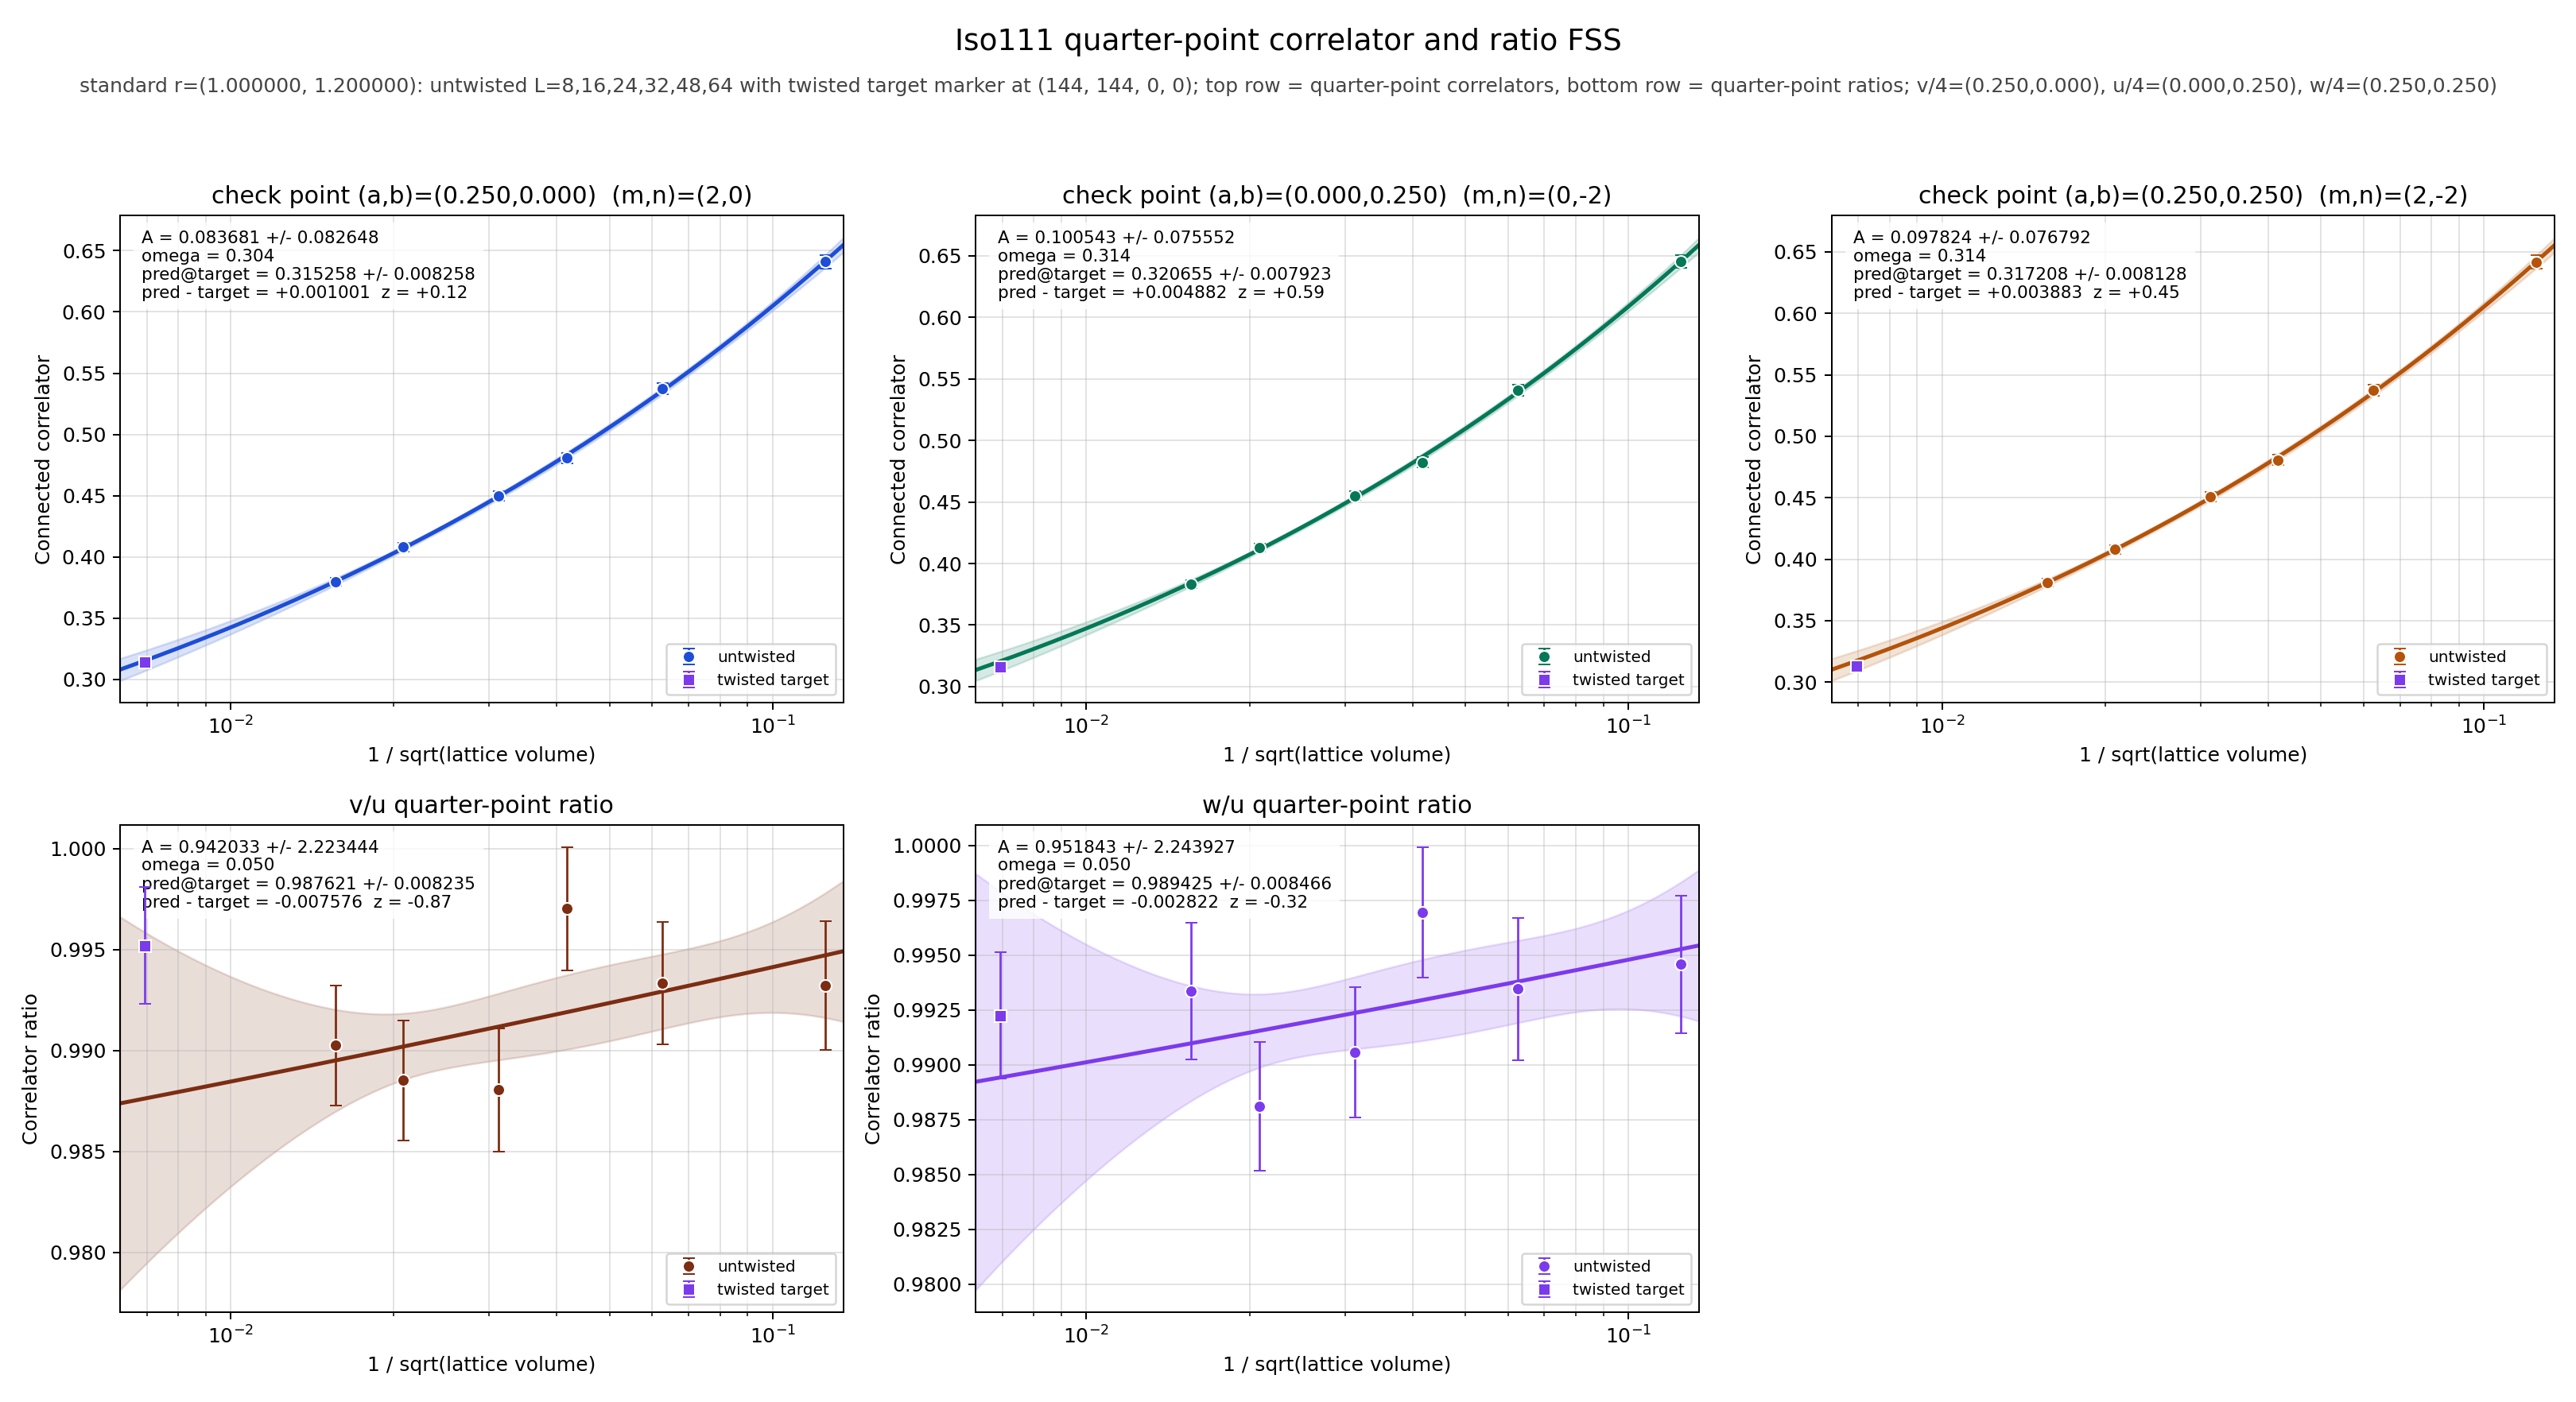

Source data for this figure (header and first rows):
panel	series	x	y	sigma	fit_A	fit_sigma_A	fit_omega	pred_target	pred_target_sigma	delta_target	z_target	twisted_x	twisted_y	twisted_sigma
v/4	untwisted	0.125	0.6409	0.005413	0.08368	0.08265	0.3041	0.3153	0.008258	0.001001	0.1156	0.006944	0.3143	0.002622
v/4	untwisted	0.0625	0.5374	0.004655	0.08368	0.08265	0.3041	0.3153	0.008258	0.001001	0.1156	0.006944	0.3143	0.002622
v/4	untwisted	0.04167	0.4807	0.00419	0.08368	0.08265	0.3041	0.3153	0.008258	0.001001	0.1156	0.006944	0.3143	0.002622
v/4	untwisted	0.03125	0.4497	0.003912	0.08368	0.08265	0.3041	0.3153	0.008258	0.001001	0.1156	0.006944	0.3143	0.002622
v/4	untwisted	0.02083	0.4081	0.00356	0.08368	0.08265	0.3041	0.3153	0.008258	0.001001	0.1156	0.006944	0.3143	0.002622
v/4	untwisted	0.01562	0.3796	0.003296	0.08368	0.08265	0.3041	0.3153	0.008258	0.001001	0.1156	0.006944	0.3143	0.002622
v/4	twisted	0.006944	0.3143	0.002622	0.08368	0.08265	0.3041	0.3153	0.008258	0.001001	0.1156	0.006944	0.3143	0.002622
u/4	untwisted	0.125	0.6453	0.00531	0.1005	0.07555	0.3136	0.3207	0.007923	0.004882	0.5861	0.006944	0.3158	0.002569
u/4	untwisted	0.0625	0.541	0.004531	0.1005	0.07555	0.3136	0.3207	0.007923	0.004882	0.5861	0.006944	0.3158	0.002569
u/4	untwisted	0.04167	0.4822	0.004135	0.1005	0.07555	0.3136	0.3207	0.007923	0.004882	0.5861	0.006944	0.3158	0.002569
u/4	untwisted	0.03125	0.4551	0.003759	0.1005	0.07555	0.3136	0.3207	0.007923	0.004882	0.5861	0.006944	0.3158	0.002569
u/4	untwisted	0.02083	0.4128	0.003401	0.1005	0.07555	0.3136	0.3207	0.007923	0.004882	0.5861	0.006944	0.3158	0.002569
u/4	untwisted	0.01562	0.3834	0.003165	0.1005	0.07555	0.3136	0.3207	0.007923	0.004882	0.5861	0.006944	0.3158	0.002569
u/4	twisted	0.006944	0.3158	0.002569	0.1005	0.07555	0.3136	0.3207	0.007923	0.004882	0.5861	0.006944	0.3158	0.002569
w/4	untwisted	0.125	0.6418	0.00537	0.09782	0.07679	0.3144	0.3172	0.008128	0.003883	0.4542	0.006944	0.3133	0.002649
w/4	untwisted	0.0625	0.5374	0.00465	0.09782	0.07679	0.3144	0.3172	0.008128	0.003883	0.4542	0.006944	0.3133	0.002649
w/4	untwisted	0.04167	0.4807	0.004168	0.09782	0.07679	0.3144	0.3172	0.008128	0.003883	0.4542	0.006944	0.3133	0.002649
w/4	untwisted	0.03125	0.4508	0.003882	0.09782	0.07679	0.3144	0.3172	0.008128	0.003883	0.4542	0.006944	0.3133	0.002649
w/4	untwisted	0.02083	0.4079	0.003528	0.09782	0.07679	0.3144	0.3172	0.008128	0.003883	0.4542	0.006944	0.3133	0.002649
w/4	untwisted	0.01562	0.3808	0.003269	0.09782	0.07679	0.3144	0.3172	0.008128	0.003883	0.4542	0.006944	0.3133	0.002649
w/4	twisted	0.006944	0.3133	0.002649	0.09782	0.07679	0.3144	0.3172	0.008128	0.003883	0.4542	0.006944	0.3133	0.002649
(v/4)/(u/4)	untwisted	0.125	0.9932	0.003184	0.942	2.223	0.05	0.9876	0.008235	-0.007576	-0.8681	0.006944	0.9952	0.002888
(v/4)/(u/4)	untwisted	0.0625	0.9933	0.003032	0.942	2.223	0.05	0.9876	0.008235	-0.007576	-0.8681	0.006944	0.9952	0.002888
(v/4)/(u/4)	untwisted	0.04167	0.997	0.003057	0.942	2.223	0.05	0.9876	0.008235	-0.007576	-0.8681	0.006944	0.9952	0.002888
(v/4)/(u/4)	untwisted	0.03125	0.988	0.003048	0.942	2.223	0.05	0.9876	0.008235	-0.007576	-0.8681	0.006944	0.9952	0.002888
(v/4)/(u/4)	untwisted	0.02083	0.9885	0.002952	0.942	2.223	0.05	0.9876	0.008235	-0.007576	-0.8681	0.006944	0.9952	0.002888
(v/4)/(u/4)	untwisted	0.01562	0.9902	0.002967	0.942	2.223	0.05	0.9876	0.008235	-0.007576	-0.8681	0.006944	0.9952	0.002888
(v/4)/(u/4)	twisted	0.006944	0.9952	0.002888	0.942	2.223	0.05	0.9876	0.008235	-0.007576	-0.8681	0.006944	0.9952	0.002888
(w/4)/(u/4)	untwisted	0.125	0.9946	0.003141	0.9518	2.244	0.05	0.9894	0.008466	-0.002822	-0.3157	0.006944	0.9922	0.002874
(w/4)/(u/4)	untwisted	0.0625	0.9935	0.00324	0.9518	2.244	0.05	0.9894	0.008466	-0.002822	-0.3157	0.006944	0.9922	0.002874
(w/4)/(u/4)	untwisted	0.04167	0.997	0.002973	0.9518	2.244	0.05	0.9894	0.008466	-0.002822	-0.3157	0.006944	0.9922	0.002874
(w/4)/(u/4)	untwisted	0.03125	0.9906	0.002974	0.9518	2.244	0.05	0.9894	0.008466	-0.002822	-0.3157	0.006944	0.9922	0.002874
(w/4)/(u/4)	untwisted	0.02083	0.9881	0.002945	0.9518	2.244	0.05	0.9894	0.008466	-0.002822	-0.3157	0.006944	0.9922	0.002874
(w/4)/(u/4)	untwisted	0.01562	0.9934	0.003114	0.9518	2.244	0.05	0.9894	0.008466	-0.002822	-0.3157	0.006944	0.9922	0.002874
(w/4)/(u/4)	twisted	0.006944	0.9922	0.002874	0.9518	2.244	0.05	0.9894	0.008466	-0.002822	-0.3157	0.006944	0.9922	0.002874
